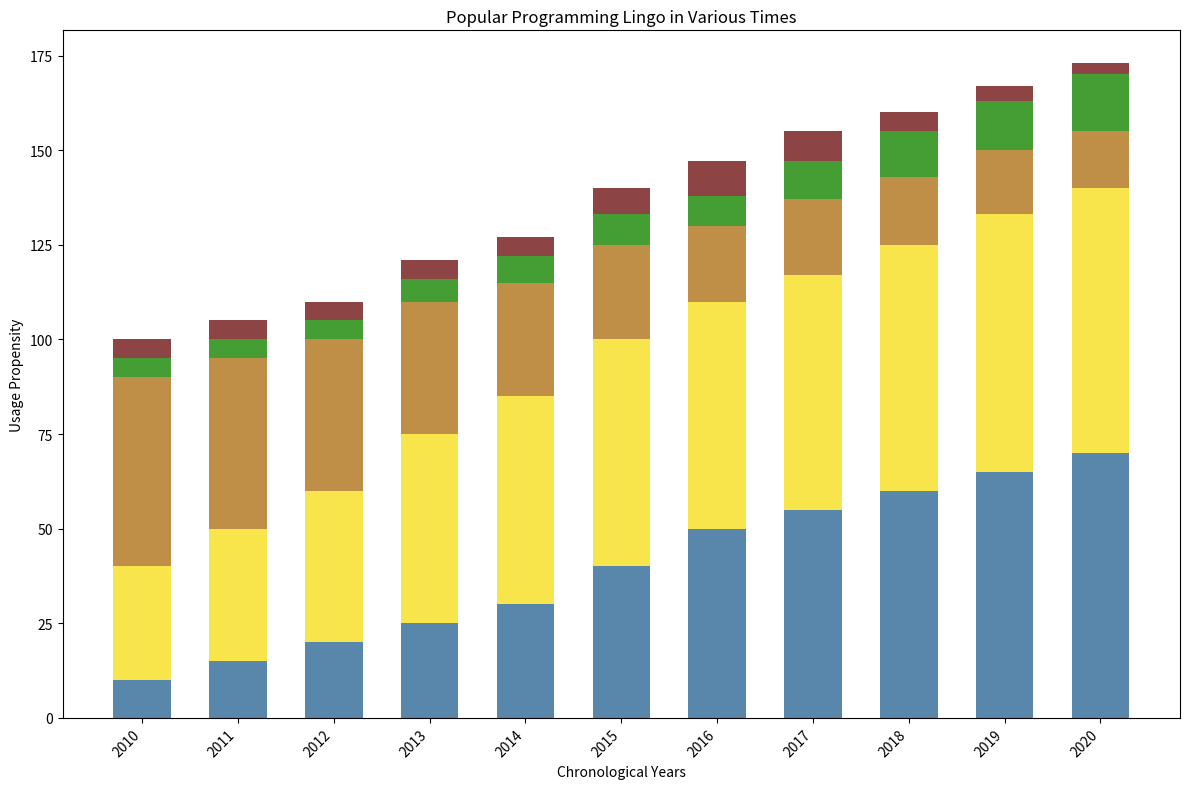

Reproduce this figure in Python.
import matplotlib.pyplot as plt
import numpy as np

years = np.arange(2010, 2021)
python = np.array([10, 15, 20, 25, 30, 40, 50, 55, 60, 65, 70])
javascript = np.array([30, 35, 40, 50, 55, 60, 60, 62, 65, 68, 70])
java = np.array([50, 45, 40, 35, 30, 25, 20, 20, 18, 17, 15])
csharp = np.array([5, 5, 5, 6, 7, 8, 8, 10, 12, 13, 15])
ruby = np.array([5, 5, 5, 5, 5, 7, 9, 8, 5, 4, 3])

bottom_js = python
bottom_java = bottom_js + javascript
bottom_csharp = bottom_java + java
bottom_ruby = bottom_csharp + csharp

fig, ax = plt.subplots(figsize=(12, 8))

ax.bar(years, python, color='#306998', width=0.6, alpha=0.8)
ax.bar(years, javascript, bottom=bottom_js, color='#F7DF1E', width=0.6, alpha=0.8)
ax.bar(years, java, bottom=bottom_java, color='#b07219', width=0.6, alpha=0.8)
ax.bar(years, csharp, bottom=bottom_csharp, color='#178600', width=0.6, alpha=0.8)
ax.bar(years, ruby, bottom=bottom_ruby, color='#701516', width=0.6, alpha=0.8)

ax.set_title("Popular Programming Lingo in Various Times")
ax.set_xlabel("Chronological Years")
ax.set_ylabel("Usage Propensity")
ax.set_xticks(years)
ax.set_xticklabels(years, rotation=45, ha="right")

plt.tight_layout()
plt.show()
